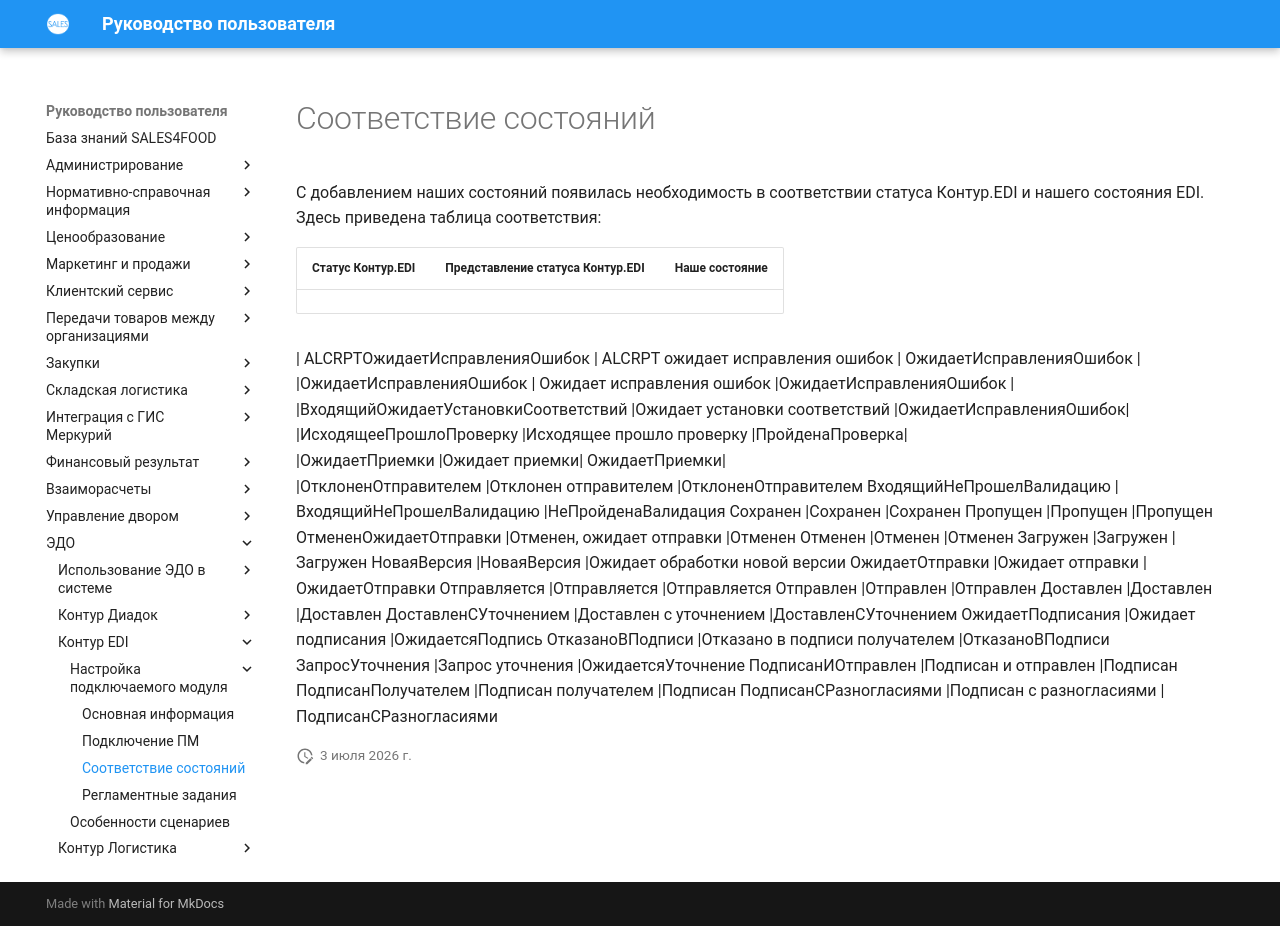

repository: Konstanta-it/sales4food · page: EDM/KonturEDI/Settings/CorrespondenceOfStates/index.html · generator: mkdocs

# Соответствие состояний

С добавлением наших состояний появилась необходимость в соответствии статуса Контур.EDI и нашего состояния EDI. Здесь приведена таблица соответствия:   

|Статус Контур.EDI	| Представление статуса Контур.EDI| 	Наше состояние   |  
|-------|-------|-------|    

| ALCRPTОжидаетИсправленияОшибок	| ALCRPT ожидает исправления ошибок | ОжидаетИсправленияОшибок |   
|ОжидаетИсправленияОшибок	| Ожидает исправления ошибок	|ОжидаетИсправленияОшибок  |   
|ВходящийОжидаетУстановкиСоответствий	|Ожидает установки соответствий	|ОжидаетИсправленияОшибок|  
|ИсходящееПрошлоПроверку	|Исходящее прошло проверку	|ПройденаПроверка|  
|ОжидаетПриемки	|Ожидает приемки|	ОжидаетПриемки|  
|ОтклоненОтправителем	|Отклонен отправителем	|ОтклоненОтправителем
ВходящийНеПрошелВалидацию	|ВходящийНеПрошелВалидацию	|НеПройденаВалидация
Сохранен	|Сохранен	|Сохранен
Пропущен	|Пропущен	|Пропущен
ОтмененОжидаетОтправки	|Отменен, ожидает отправки	|Отменен
Отменен	|Отменен	|Отменен
Загружен	|Загружен	|Загружен
НоваяВерсия	|НоваяВерсия	|Ожидает обработки новой версии
ОжидаетОтправки	|Ожидает отправки	|ОжидаетОтправки
Отправляется	|Отправляется	|Отправляется
Отправлен	|Отправлен	|Отправлен
Доставлен	|Доставлен	|Доставлен
ДоставленСУточнением	|Доставлен с уточнением	|ДоставленСУточнением
ОжидаетПодписания	|Ожидает подписания	|ОжидаетсяПодпись
ОтказаноВПодписи	|Отказано в подписи получателем	|ОтказаноВПодписи
ЗапросУточнения	|Запрос уточнения	|ОжидаетсяУточнение
ПодписанИОтправлен	|Подписан и отправлен	|Подписан
ПодписанПолучателем	|Подписан получателем	|Подписан
ПодписанСРазногласиями	|Подписан с разногласиями	|ПодписанСРазногласиями
